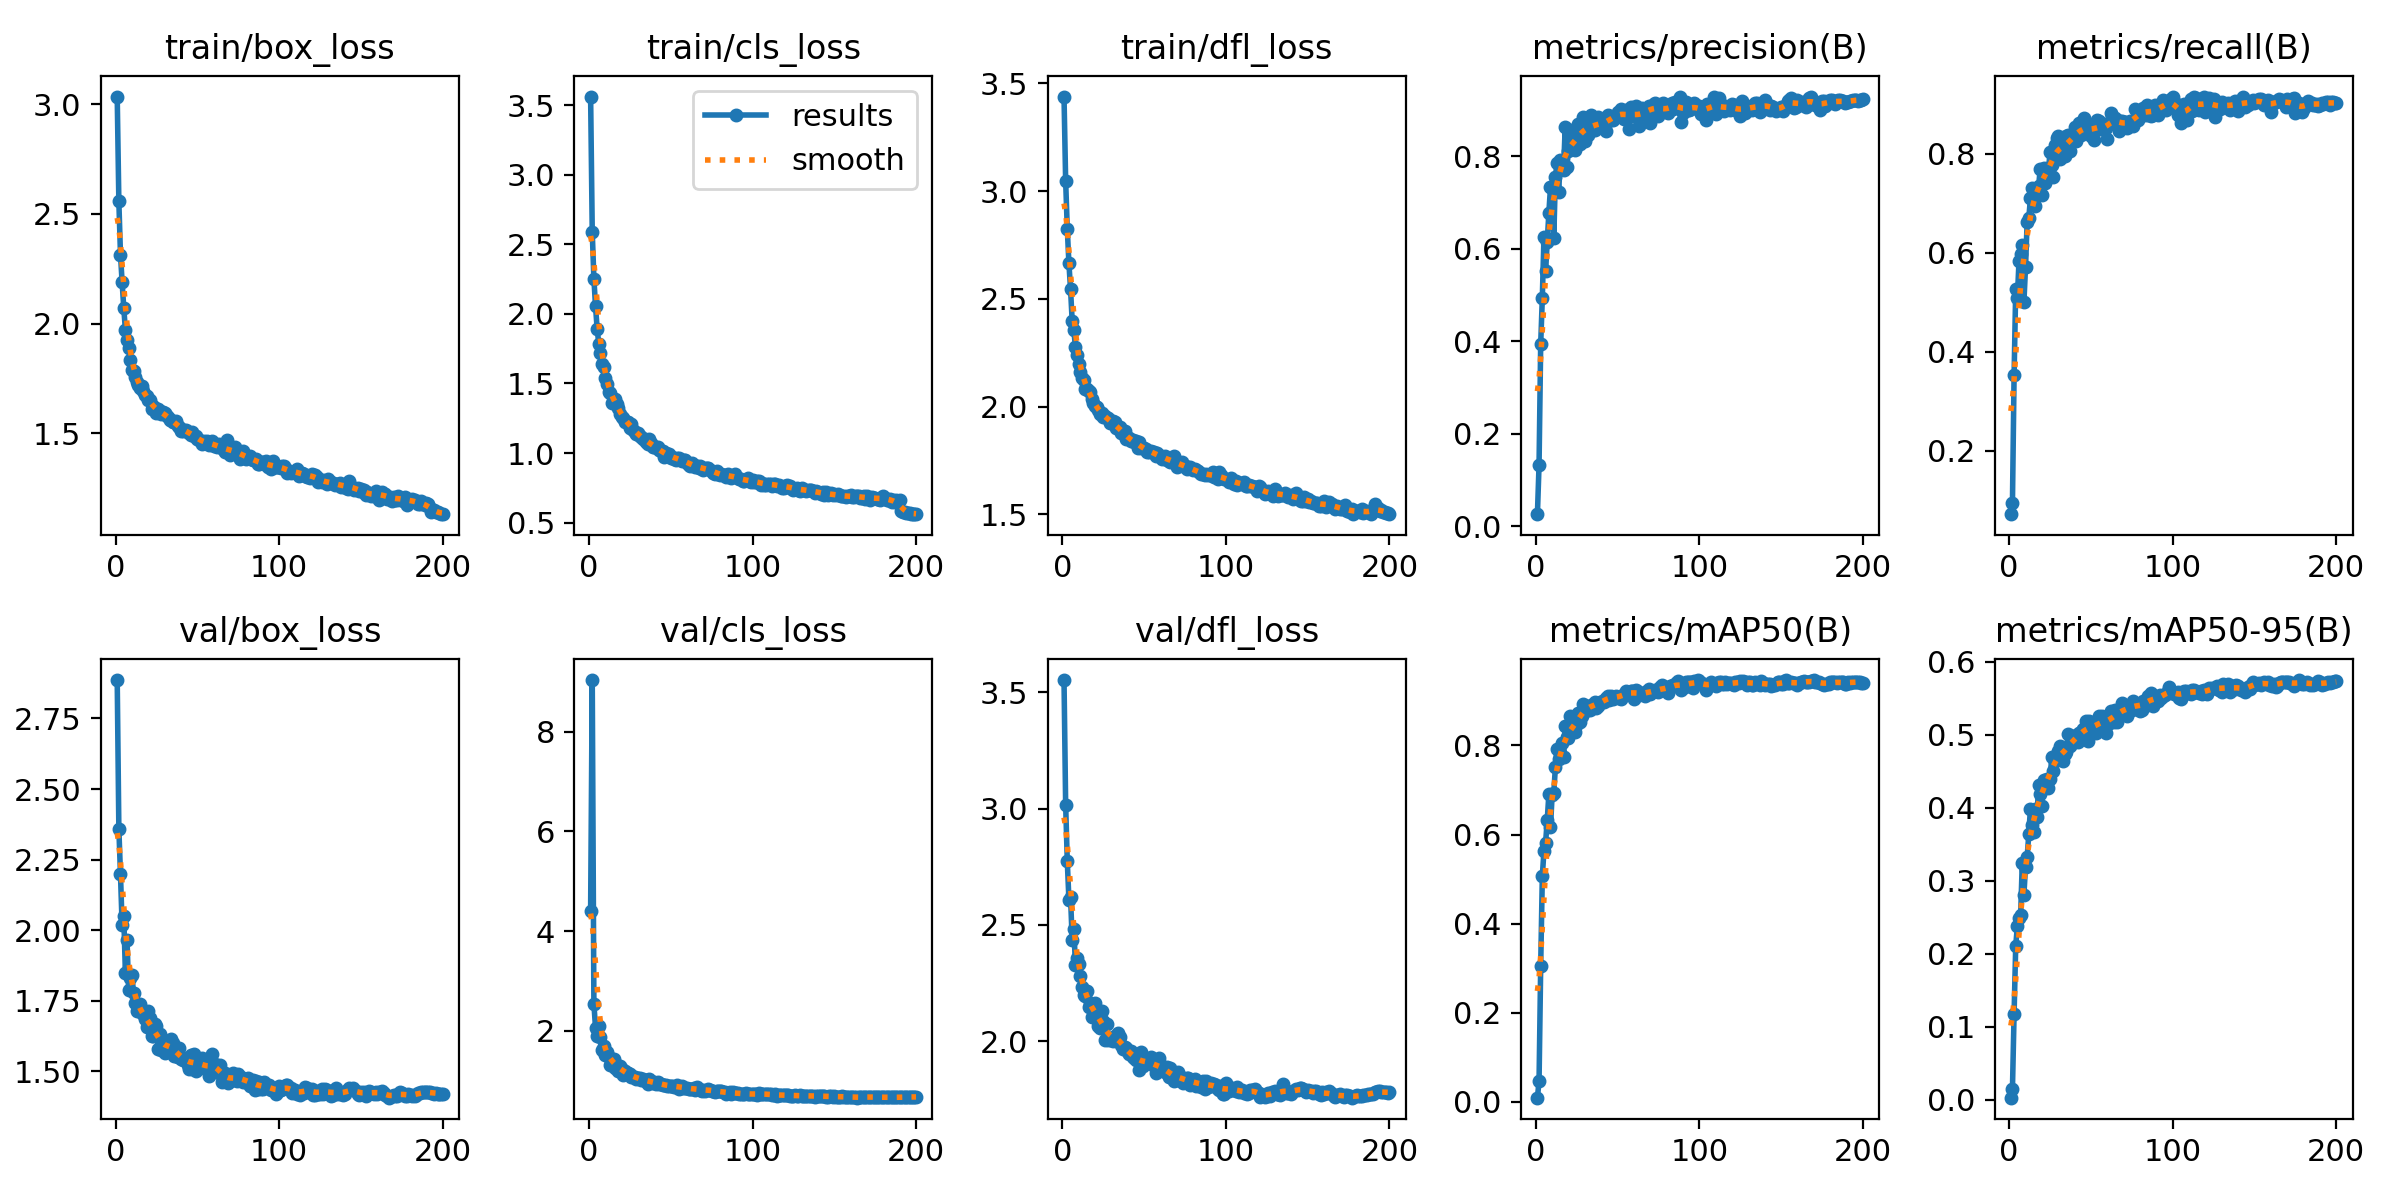

The file beside this chart, header and first rows:
epoch, time, train/box_loss, train/cls_loss, train/dfl_loss, metrics/precision(B), metrics/recall(B), metrics/mAP50(B), metrics/mAP50-95(B), val/box_loss, val/cls_loss, val/dfl_loss, lr/pg0, lr/pg1, lr/pg2
1, 30.31, 3.035, 3.561, 3.439, 0.02642, 0.07153, 0.0094, 0.00273, 2.886, 4.404, 3.553, 0.06718, 0.0003315, 0.0003315
2, 59.36, 2.557, 2.588, 3.047, 0.133, 0.09489, 0.04643, 0.01457, 2.359, 9.035, 3.017, 0.03418, 0.0006616, 0.0006616
3, 87.89, 2.314, 2.254, 2.825, 0.3936, 0.3518, 0.3044, 0.1175, 2.197, 2.549, 2.773, 0.001169, 0.0009883, 0.0009883
4, 116.6, 2.189, 2.056, 2.665, 0.4943, 0.5255, 0.5065, 0.2107, 2.018, 2.059, 2.609, 0.0009851, 0.0009851, 0.0009851
5, 145.1, 2.073, 1.891, 2.544, 0.6252, 0.508, 0.5634, 0.2374, 2.051, 1.907, 2.618, 0.0009802, 0.0009802, 0.0009802
6, 173.7, 1.971, 1.785, 2.396, 0.5516, 0.5825, 0.5814, 0.2488, 1.85, 2.095, 2.435, 0.0009752, 0.0009752, 0.0009752
7, 202.6, 1.927, 1.719, 2.355, 0.614, 0.5969, 0.6321, 0.2529, 1.965, 1.887, 2.483, 0.0009703, 0.0009703, 0.0009703
8, 231.3, 1.891, 1.641, 2.277, 0.678, 0.6147, 0.6904, 0.3239, 1.788, 1.612, 2.328, 0.0009654, 0.0009654, 0.0009654
9, 260, 1.836, 1.62, 2.241, 0.7336, 0.4993, 0.6161, 0.2809, 1.832, 1.702, 2.358, 0.0009604, 0.0009604, 0.0009604
10, 288.9, 1.787, 1.536, 2.196, 0.7306, 0.5708, 0.6891, 0.3189, 1.841, 1.524, 2.333, 0.0009555, 0.0009555, 0.0009555
11, 317.6, 1.786, 1.499, 2.161, 0.6223, 0.6628, 0.6935, 0.3325, 1.776, 1.586, 2.281, 0.0009505, 0.0009505, 0.0009505
12, 346.3, 1.757, 1.438, 2.132, 0.7558, 0.6701, 0.7514, 0.3642, 1.741, 1.478, 2.231, 0.0009455, 0.0009455, 0.0009455
13, 375.3, 1.734, 1.432, 2.122, 0.7852, 0.7095, 0.7927, 0.3987, 1.715, 1.327, 2.2, 0.0009406, 0.0009406, 0.0009406
14, 404, 1.719, 1.358, 2.084, 0.7236, 0.7298, 0.7702, 0.3761, 1.716, 1.437, 2.196, 0.0009357, 0.0009357, 0.0009357
15, 432.8, 1.708, 1.384, 2.081, 0.7917, 0.6964, 0.7825, 0.3669, 1.739, 1.435, 2.215, 0.0009307, 0.0009307, 0.0009307
16, 461.6, 1.714, 1.39, 2.072, 0.7818, 0.6949, 0.8044, 0.3988, 1.707, 1.252, 2.147, 0.0009258, 0.0009258, 0.0009258
17, 490.5, 1.694, 1.354, 2.068, 0.771, 0.7299, 0.7744, 0.3868, 1.705, 1.319, 2.165, 0.0009208, 0.0009208, 0.0009208
18, 519.3, 1.676, 1.322, 2.035, 0.8639, 0.7343, 0.8447, 0.4312, 1.687, 1.19, 2.103, 0.0009158, 0.0009158, 0.0009158
19, 548.2, 1.668, 1.282, 2.016, 0.7762, 0.7698, 0.8195, 0.4192, 1.657, 1.307, 2.134, 0.0009109, 0.0009109, 0.0009109
20, 577.1, 1.651, 1.261, 2.002, 0.8115, 0.7168, 0.8171, 0.4022, 1.714, 1.245, 2.166, 0.0009059, 0.0009059, 0.0009059
21, 605.9, 1.653, 1.254, 1.997, 0.8558, 0.771, 0.867, 0.4385, 1.691, 1.121, 2.123, 0.000901, 0.000901, 0.000901
22, 634.5, 1.613, 1.223, 1.987, 0.8161, 0.7401, 0.8308, 0.4368, 1.626, 1.191, 2.066, 0.0008961, 0.0008961, 0.0008961
23, 663.2, 1.623, 1.226, 1.965, 0.8384, 0.7562, 0.8453, 0.4395, 1.626, 1.157, 2.054, 0.0008911, 0.0008911, 0.0008911
24, 692.2, 1.615, 1.225, 1.973, 0.814, 0.7664, 0.8293, 0.4268, 1.669, 1.166, 2.128, 0.0008862, 0.0008862, 0.0008862
25, 720.9, 1.593, 1.181, 1.954, 0.8293, 0.8029, 0.8491, 0.4392, 1.661, 1.131, 2.085, 0.0008812, 0.0008812, 0.0008812
26, 749.6, 1.61, 1.21, 1.957, 0.8694, 0.7775, 0.8727, 0.4691, 1.581, 1.073, 2.003, 0.0008762, 0.0008762, 0.0008762
27, 778.5, 1.604, 1.168, 1.948, 0.826, 0.7518, 0.8521, 0.4505, 1.632, 1.08, 2.076, 0.0008713, 0.0008713, 0.0008713
28, 807.1, 1.587, 1.15, 1.946, 0.8529, 0.8175, 0.8669, 0.464, 1.575, 1.085, 2.005, 0.0008663, 0.0008663, 0.0008663
29, 835.8, 1.599, 1.135, 1.923, 0.8851, 0.8321, 0.8921, 0.4724, 1.606, 1.032, 2.014, 0.0008614, 0.0008614, 0.0008614
30, 864.6, 1.591, 1.146, 1.928, 0.8326, 0.8365, 0.8887, 0.4778, 1.564, 1.059, 2.006, 0.0008565, 0.0008565, 0.0008565
31, 893.4, 1.583, 1.124, 1.932, 0.8825, 0.7898, 0.8849, 0.4847, 1.573, 1.056, 2.002, 0.0008515, 0.0008515, 0.0008515
32, 922.1, 1.576, 1.113, 1.927, 0.8461, 0.8044, 0.8798, 0.4659, 1.602, 1.025, 2.024, 0.0008465, 0.0008465, 0.0008465
33, 950.7, 1.561, 1.099, 1.901, 0.8537, 0.8131, 0.8796, 0.4636, 1.597, 1.044, 2.021, 0.0008416, 0.0008416, 0.0008416
34, 979.6, 1.563, 1.101, 1.906, 0.8892, 0.7956, 0.8914, 0.4732, 1.614, 0.9981, 2.033, 0.0008366, 0.0008366, 0.0008366
35, 1008, 1.55, 1.079, 1.906, 0.8558, 0.8365, 0.8918, 0.476, 1.601, 1.012, 2.017, 0.0008317, 0.0008317, 0.0008317
36, 1037, 1.55, 1.067, 1.877, 0.8567, 0.8379, 0.8983, 0.5012, 1.554, 0.9461, 1.983, 0.0008268, 0.0008268, 0.0008268
37, 1066, 1.558, 1.104, 1.887, 0.8706, 0.8056, 0.8848, 0.4843, 1.556, 1.029, 1.968, 0.0008218, 0.0008218, 0.0008218
38, 1095, 1.536, 1.07, 1.885, 0.8842, 0.8234, 0.8894, 0.4877, 1.551, 0.9956, 1.974, 0.0008169, 0.0008169, 0.0008169
39, 1123, 1.527, 1.042, 1.852, 0.8706, 0.835, 0.8974, 0.4905, 1.582, 0.9518, 1.969, 0.0008119, 0.0008119, 0.0008119
40, 1152, 1.513, 1.042, 1.855, 0.8679, 0.8539, 0.897, 0.4931, 1.543, 0.9797, 1.951, 0.0008069, 0.0008069, 0.0008069
41, 1181, 1.51, 1.041, 1.853, 0.8625, 0.8263, 0.8988, 0.5, 1.541, 0.946, 1.944, 0.000802, 0.000802, 0.000802
42, 1209, 1.517, 1.043, 1.839, 0.8744, 0.838, 0.8971, 0.4904, 1.548, 0.9679, 1.958, 0.000797, 0.000797, 0.000797
43, 1238, 1.516, 1.022, 1.844, 0.8556, 0.8628, 0.9075, 0.5024, 1.544, 0.9358, 1.93, 0.0007921, 0.0007921, 0.0007921
44, 1267, 1.504, 1.013, 1.834, 0.8885, 0.8372, 0.912, 0.5038, 1.524, 0.9365, 1.928, 0.0007872, 0.0007872, 0.0007872
45, 1295, 1.5, 1.018, 1.841, 0.8872, 0.8493, 0.903, 0.5074, 1.507, 0.9248, 1.921, 0.0007822, 0.0007822, 0.0007822
46, 1324, 1.494, 0.9738, 1.81, 0.878, 0.8718, 0.9112, 0.5043, 1.558, 0.9108, 1.945, 0.0007772, 0.0007772, 0.0007772
47, 1353, 1.507, 1.002, 1.836, 0.8784, 0.8433, 0.9053, 0.5182, 1.509, 0.9111, 1.877, 0.0007723, 0.0007723, 0.0007723
48, 1381, 1.489, 0.9902, 1.807, 0.8846, 0.8496, 0.9065, 0.4919, 1.562, 0.9044, 1.953, 0.0007673, 0.0007673, 0.0007673
49, 1410, 1.486, 0.9949, 1.809, 0.8853, 0.8561, 0.9105, 0.5183, 1.502, 0.901, 1.893, 0.0007624, 0.0007624, 0.0007624
50, 1439, 1.475, 0.9641, 1.811, 0.8956, 0.835, 0.9096, 0.5137, 1.541, 0.904, 1.904, 0.0007575, 0.0007575, 0.0007575
51, 1468, 1.472, 0.9725, 1.803, 0.8909, 0.8582, 0.9065, 0.5067, 1.524, 0.9039, 1.906, 0.0007525, 0.0007525, 0.0007525
52, 1496, 1.464, 0.9598, 1.788, 0.9017, 0.8277, 0.905, 0.5155, 1.521, 0.8786, 1.916, 0.0007476, 0.0007476, 0.0007476
53, 1525, 1.451, 0.9525, 1.792, 0.8904, 0.8538, 0.9093, 0.5022, 1.546, 0.8859, 1.918, 0.0007426, 0.0007426, 0.0007426
54, 1554, 1.466, 0.9668, 1.794, 0.8801, 0.8682, 0.9161, 0.5074, 1.525, 0.9256, 1.931, 0.0007376, 0.0007376, 0.0007376
55, 1582, 1.46, 0.9676, 1.79, 0.9, 0.8667, 0.922, 0.5258, 1.509, 0.8463, 1.905, 0.0007327, 0.0007327, 0.0007327
56, 1611, 1.464, 0.9508, 1.788, 0.8983, 0.8496, 0.9181, 0.5209, 1.511, 0.8525, 1.891, 0.0007277, 0.0007277, 0.0007277
57, 1640, 1.447, 0.9402, 1.772, 0.8596, 0.849, 0.9164, 0.5256, 1.482, 0.9025, 1.864, 0.0007228, 0.0007228, 0.0007228
58, 1669, 1.453, 0.9536, 1.785, 0.9068, 0.8496, 0.9224, 0.5194, 1.525, 0.8645, 1.887, 0.0007179, 0.0007179, 0.0007179
59, 1697, 1.467, 0.9518, 1.776, 0.8873, 0.8511, 0.9226, 0.5019, 1.562, 0.8612, 1.929, 0.0007129, 0.0007129, 0.0007129
60, 1726, 1.444, 0.931, 1.77, 0.8906, 0.8292, 0.9052, 0.5134, 1.518, 0.8593, 1.893, 0.000708, 0.000708, 0.000708
... 140 more rows
